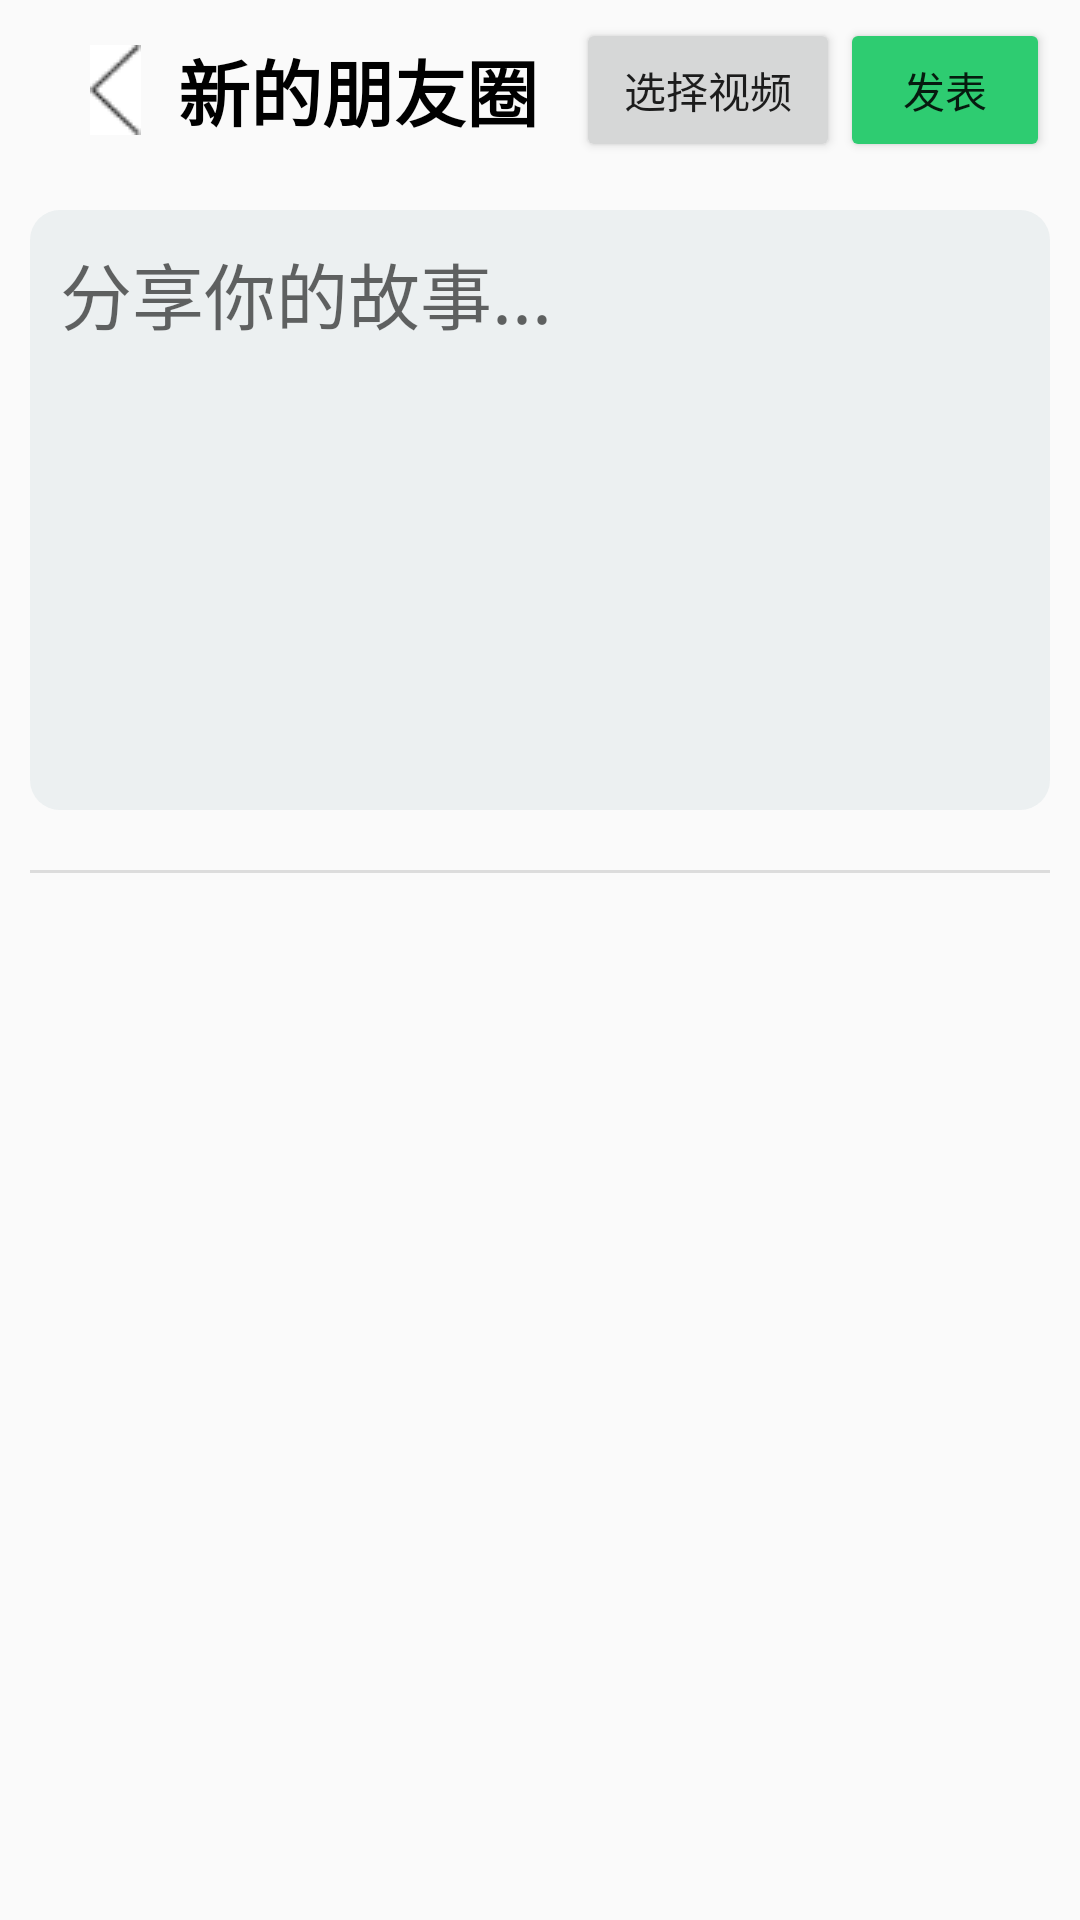

Here is an Android app screen rendered from its layout file. Give the layout XML and the strings, colors and styles it references.
<!-- AndroidManifest.xml: activity theme Theme.MyWeChat -->
<!-- res/layout/activity_new_discover.xml -->
<?xml version="1.0" encoding="utf-8"?>
<LinearLayout xmlns:android="http://schemas.android.com/apk/res/android"
    xmlns:app="http://schemas.android.com/apk/res-auto"
    xmlns:tools="http://schemas.android.com/tools"
    android:orientation="vertical" android:layout_width="match_parent"
    android:layout_height="match_parent">

    <LinearLayout
        android:layout_width="match_parent"
        android:layout_height="60dp"
        android:orientation="horizontal">

        <ImageButton
            android:id="@+id/backButton"
            android:layout_width="wrap_content"
            android:layout_height="wrap_content"
            android:layout_gravity="center"
            android:layout_marginStart="30dp"
            android:layout_marginLeft="30dp"
            android:background="@color/white"
            app:srcCompat="@drawable/icon_less" />

        <TextView
            android:id="@+id/newDiscoverText"
            android:layout_width="wrap_content"
            android:layout_height="match_parent"
            android:layout_weight="1"
            android:gravity="center"
            android:text="新的朋友圈"
            android:textColor="@color/black"
            android:textSize="24sp"
            android:textStyle="bold" />

        <Button
            android:id="@+id/selectVideoButton"
            android:layout_width="wrap_content"
            android:layout_height="wrap_content"
            android:layout_gravity="center"
            android:gravity="center"
            android:text="选择视频" />

        <Button
            android:id="@+id/postDiscoverButton"
            android:layout_width="70dp"
            android:layout_height="wrap_content"
            android:layout_gravity="center"
            android:layout_marginEnd="10dp"
            android:layout_marginRight="10dp"
            android:text="发表"
            app:backgroundTint="@color/EMERALD" />

    </LinearLayout>

    <LinearLayout
        android:layout_width="match_parent"
        android:layout_height="match_parent"
        android:layout_marginStart="10dp"
        android:layout_marginLeft="10dp"
        android:layout_marginEnd="10dp"
        android:layout_marginRight="10dp"
        android:divider="?android:attr/listDivider"
        android:orientation="vertical"
        android:showDividers="middle">

        <EditText
            android:id="@+id/newDiscoverContent"
            android:layout_width="match_parent"
            android:layout_height="200dp"
            android:layout_marginTop="10dp"
            android:layout_marginBottom="20dp"
            android:background="@drawable/corners_bg"
            android:gravity="top"
            android:hint="分享你的故事..."
            android:padding="10dp"
            android:textSize="24sp" />

        <VideoView
            android:id="@+id/discoverVideo"
            android:layout_width="wrap_content"
            android:layout_height="wrap_content"
            android:layout_gravity="center"
            android:layout_marginTop="20dp"
            android:visibility="gone" />

        <androidx.recyclerview.widget.RecyclerView
            android:id="@+id/imageUploadRecyclerView"
            android:layout_width="match_parent"
            android:layout_height="match_parent"
            android:fadingEdge="none"
            android:padding="5dp"
            app:layoutManager="androidx.recyclerview.widget.GridLayoutManager"
            app:spanCount="2"
            tools:listitem="@layout/item_list_upload_image" />

    </LinearLayout>

</LinearLayout>
<!-- res/layout/item_list_upload_image.xml (included above) -->
<?xml version="1.0" encoding="utf-8"?>
<LinearLayout xmlns:android="http://schemas.android.com/apk/res/android"
    xmlns:app="http://schemas.android.com/apk/res-auto"
    android:layout_width="wrap_content"
    android:layout_height="wrap_content"
    android:orientation="horizontal">

    <ImageView
        android:id="@+id/newImageView"
        android:layout_width="170dp"
        android:layout_height="170dp"
        android:layout_margin="5dp"
        android:scaleType="fitCenter"
        app:srcCompat="@drawable/icon_plus_rect" />
</LinearLayout>
<!-- resources referenced by this layout -->
<resources>
  <color name="EMERALD">#FF2ECC71</color>
  <color name="black">#FF000000</color>
  <color name="white">#FFFFFFFF</color>
  <!-- drawable corners_bg (drawable) -->
  <?xml version="1.0" encoding="utf-8"?>
  <shape xmlns:android="http://schemas.android.com/apk/res/android">
      <solid android:color="@color/CLOUDS"/>
      <corners android:topLeftRadius="10dp"
          android:topRightRadius="10dp"
          android:bottomRightRadius="10dp"
          android:bottomLeftRadius="10dp"/>
  </shape>
  <!-- drawable icon_less: png bitmap (drawable, 447 bytes) -->
  <!-- drawable icon_plus_rect: png bitmap (drawable, 1253 bytes) -->
  <style name="Theme.MyWeChat" parent="Theme.MaterialComponents.DayNight.DarkActionBar.Bridge">
          
          <item name="colorPrimary">@color/PETER_RIVER_DARK</item>
          <item name="colorPrimaryVariant">@color/PETER_RIVER</item>
          <item name="colorOnPrimary">@color/white</item>
          
          <item name="colorSecondary">@color/teal_200</item>
          <item name="colorSecondaryVariant">@color/teal_700</item>
          <item name="colorOnSecondary">@color/black</item>
          
          <item name="android:statusBarColor" tools:targetApi="l">?attr/colorPrimaryVariant</item>
          
          <item name="actionOverflowMenuStyle">@style/OverflowMenu</item>
          <item name="actionOverflowButtonStyle">@style/OverflowButtonStyle</item>
      </style>
  <color name="CLOUDS">#FFECF0F1</color>
  <color name="PETER_RIVER_DARK">#FF2E86C1</color>
  <color name="PETER_RIVER">#FF3498DB</color>
  <color name="teal_200">#FF03DAC5</color>
  <color name="teal_700">#FF018786</color>
  <style name="OverflowMenu" parent="Base.Widget.AppCompat.PopupMenu.Overflow">
          <item name="overlapAnchor">false</item>
          <item name="android:popupBackground">@color/CLOUDS</item>
      </style>
  <style name="OverflowButtonStyle" parent="Base.Widget.AppCompat.ActionButton.Overflow">
          <item name="android:src">@drawable/icon_plus_round</item>
          <item name="android:scaleType">centerInside</item>
      </style>
  <!-- drawable icon_plus_round: png bitmap (drawable, 1326 bytes) -->
</resources>
